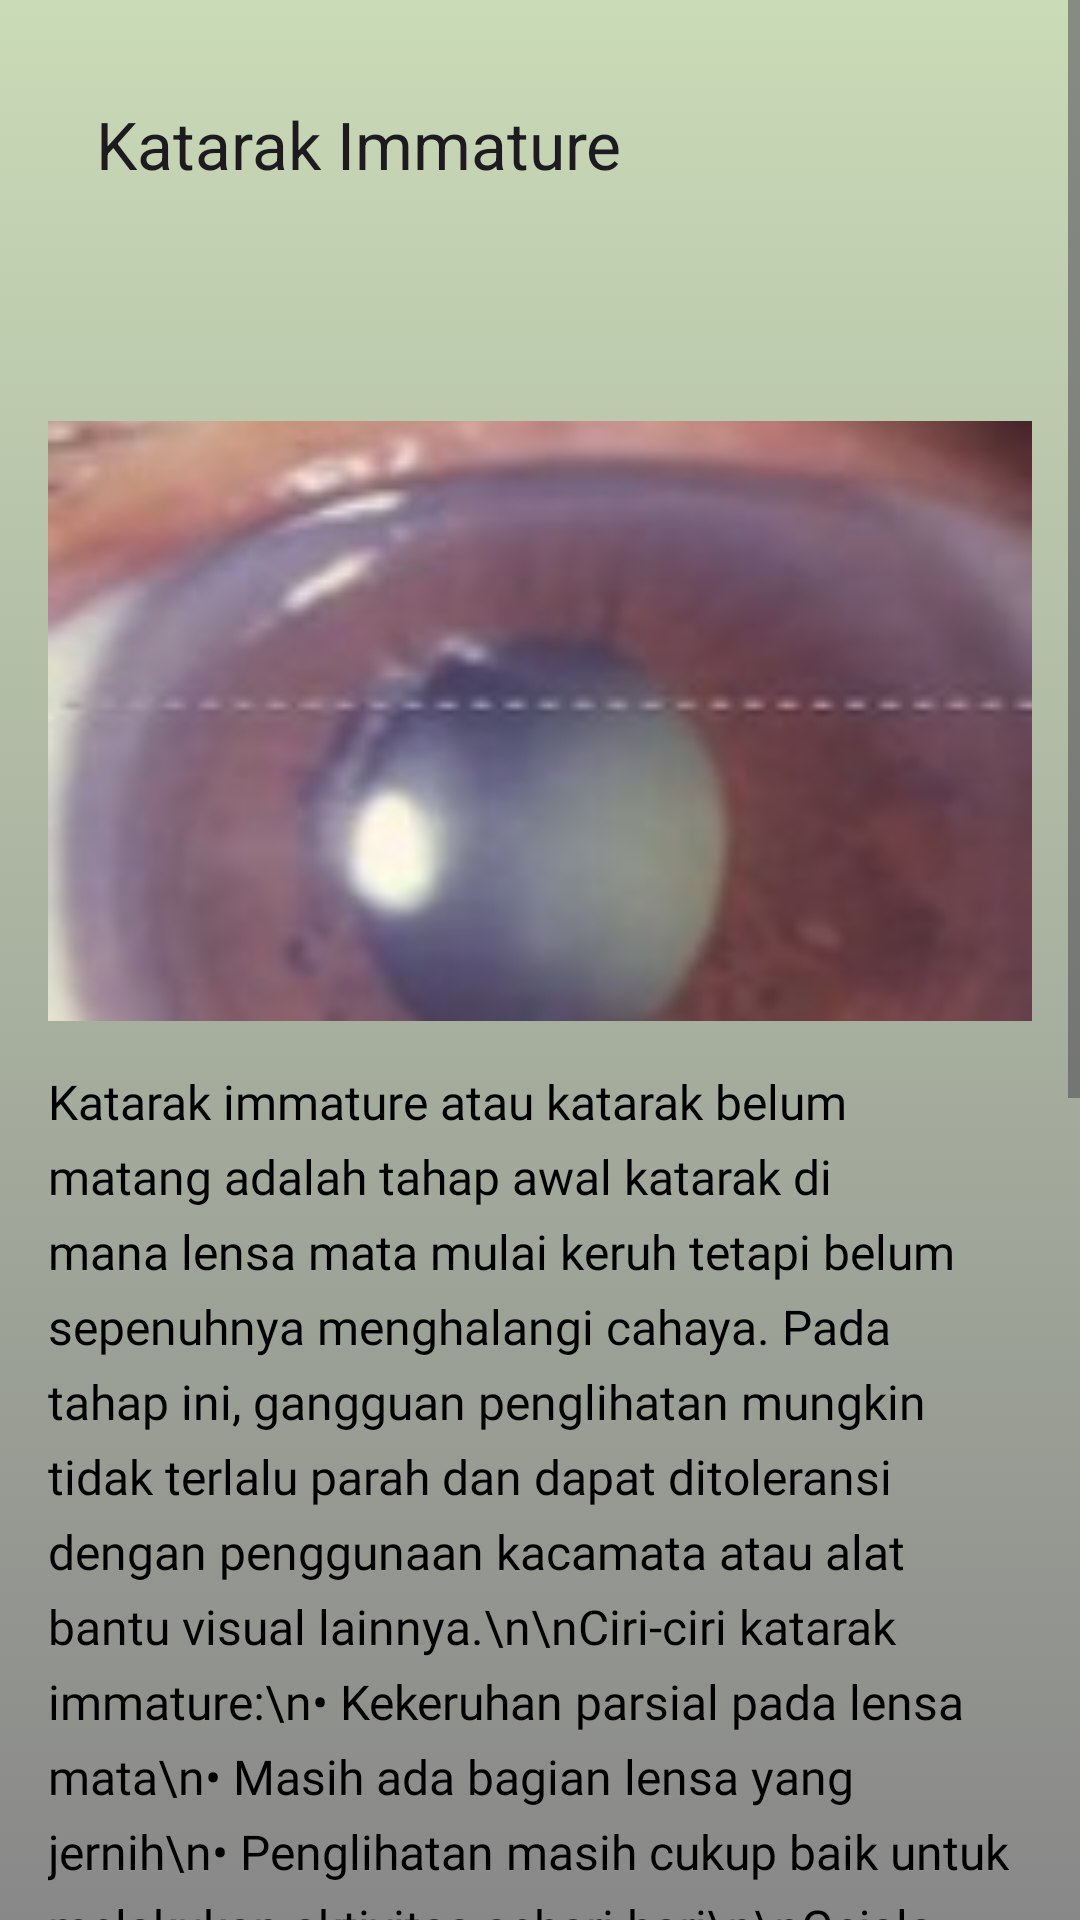

Layout XML and referenced resources for this Android screen:
<!-- AndroidManifest.xml: application theme Theme.CataractScan -->
<!-- res/layout/fragment_info_immature.xml -->
<?xml version="1.0" encoding="utf-8"?>
<ScrollView xmlns:android="http://schemas.android.com/apk/res/android"
    xmlns:app="http://schemas.android.com/apk/res-auto"
    xmlns:tools="http://schemas.android.com/tools"
    android:layout_width="match_parent"
    android:layout_height="match_parent"
    android:fillViewport="true"
    android:background="@drawable/gradient_backround3"
    tools:context=".ui.fragments.info.InfoImmatureFragment">

    <androidx.constraintlayout.widget.ConstraintLayout
        android:layout_width="match_parent"
        android:layout_height="wrap_content"
        android:padding="16dp">

        
        <androidx.appcompat.widget.Toolbar
            android:id="@+id/toolbar"
            android:layout_width="match_parent"
            android:layout_height="wrap_content"
            app:layout_constraintEnd_toEndOf="parent"
            app:layout_constraintStart_toStartOf="parent"
            app:layout_constraintTop_toTopOf="parent"
            app:title="Katarak Immature"
            app:navigationIcon="@drawable/ic_back" />

        
        <TextView
            android:id="@+id/tvTitle"
            android:layout_width="wrap_content"
            android:layout_height="wrap_content"
            android:layout_marginTop="16dp"
            android:textColor="@color/black"
            android:textSize="24sp"
            app:layout_constraintEnd_toEndOf="parent"
            app:layout_constraintStart_toStartOf="parent"
            app:layout_constraintTop_toBottomOf="@id/toolbar" />

        <ImageView
            android:id="@+id/ivInfoImage"
            android:layout_width="0dp"
            android:layout_height="200dp"
            android:layout_marginTop="12dp"
            android:contentDescription="Katarak Immature"
            android:scaleType="centerCrop"
            android:src="@drawable/immature"
            app:layout_constraintEnd_toEndOf="parent"
            app:layout_constraintHorizontal_bias="1.0"
            app:layout_constraintStart_toStartOf="parent"
            app:layout_constraintTop_toBottomOf="@id/tvTitle" />

        <TextView
            android:id="@+id/tvContent"
            android:layout_width="0dp"
            android:layout_height="wrap_content"
            android:layout_marginTop="16dp"
            android:fontFamily="@font/poppinsregular"
            android:lineSpacingExtra="6dp"
            android:text="Katarak immature atau katarak belum matang adalah tahap awal katarak di mana lensa mata mulai keruh tetapi belum sepenuhnya menghalangi cahaya. Pada tahap ini, gangguan penglihatan mungkin tidak terlalu parah dan dapat ditoleransi dengan penggunaan kacamata atau alat bantu visual lainnya.\n\nCiri-ciri katarak immature:\n• Kekeruhan parsial pada lensa mata\n• Masih ada bagian lensa yang jernih\n• Penglihatan masih cukup baik untuk melakukan aktivitas sehari-hari\n\nGejala katarak immature bisa berupa:\n• Penglihatan kabur ringan\n• Sedikit kesulitan melihat di malam hari\n• Sensitivitas terhadap cahaya meningkat\n• Perubahan kecil dalam persepsi warna\n• Mungkin melihat halo di sekitar lampu\n\nPada tahap ini, dokter mungkin merekomendasikan pemantauan rutin dan perubahan pada resep kacamata sebelum mempertimbangkan operasi. Beberapa pasien mungkin tidak memerlukan intervensi segera jika katarak belum signifikan mengganggu kualitas hidup mereka.\n\nTindakan preventif seperti penggunaan kacamata hitam untuk melindungi dari sinar UV, berhenti merokok, dan kontrol gula darah yang baik (jika diabetes) juga direkomendasikan untuk memperlambat perkembangan katarak immature."
            android:textColor="@color/black"
            android:textSize="16sp"
            app:layout_constraintEnd_toEndOf="parent"
            app:layout_constraintStart_toStartOf="parent"
            app:layout_constraintTop_toBottomOf="@id/ivInfoImage" />

    </androidx.constraintlayout.widget.ConstraintLayout>
</ScrollView>
<!-- resources referenced by this layout -->
<resources>
  <color name="black">#FF000000</color>
  <!-- drawable gradient_backround3 (drawable) -->
  <?xml version="1.0" encoding="utf-8"?>
  <selector xmlns:android="http://schemas.android.com/apk/res/android">
  
      <item>
  
          <shape>
  
              <gradient
                  android:angle="90"
                  android:startColor="#888888"
                  android:endColor="#CADBB7"
                  android:type="linear"/>
  
  
  
          </shape>
  
  
  
      </item>
  
  </selector>
  <!-- drawable immature: jpg bitmap (drawable, 5707 bytes) -->
  <style name="Theme.CataractScan" parent="Base.Theme.CataractScan" />
  <style name="Base.Theme.CataractScan" parent="Theme.Material3.DayNight.NoActionBar">
          
          
      </style>
</resources>
